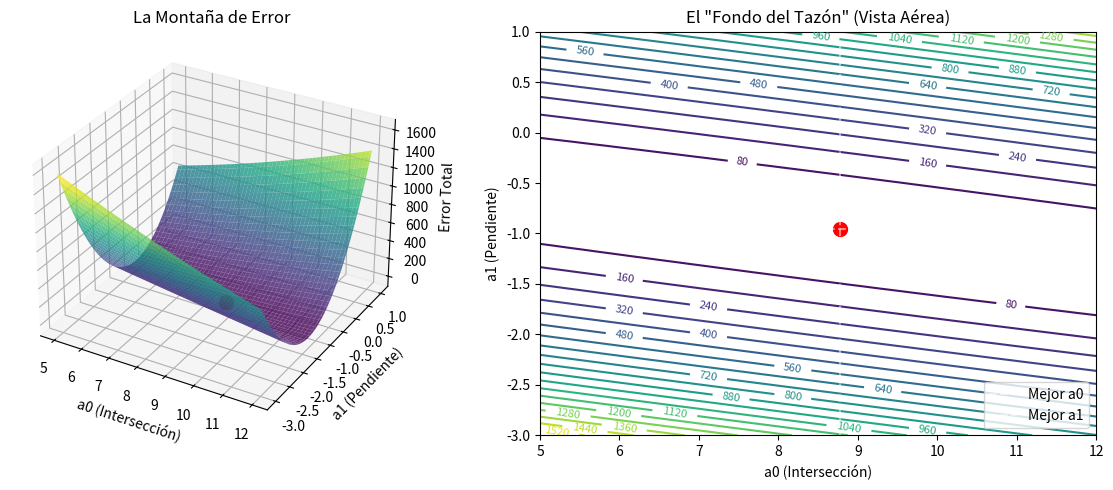

This figure's Python source:
import numpy as np
import matplotlib.pyplot as plt
from mpl_toolkits.mplot3d import Axes3D

# 1. TUS DATOS
x_data = np.array([5.4, 9.5, 12.3])
y_data = np.array([3.2, 0.7, -3.6])

# 2. Definir el espacio de búsqueda (Rango de a0 y a1)
# Sabemos que la solución es a0=8.78 y a1=-0.96, así que centramos el gráfico ahí
a0_range = np.linspace(5, 12, 100)  # Rango para la intersección
a1_range = np.linspace(-3, 1, 100)  # Rango para la pendiente

A0, A1 = np.meshgrid(a0_range, a1_range)
E = np.zeros_like(A0)

# 3. Calcular el Error para cada combinación posible de a0 y a1
for i in range(len(a0_range)):
    for j in range(len(a1_range)):
        a0_val = A0[i, j]
        a1_val = A1[i, j]
        # Suma de los errores cuadrados
        error = np.sum((y_data - (a0_val + a1_val * x_data))**2)
        E[i, j] = error

# 4. GRAFICAR
fig = plt.figure(figsize=(12, 5))

# Gráfico 1: Superficie 3D (El Tazón)
ax1 = fig.add_subplot(121, projection='3d')
ax1.plot_surface(A0, A1, E, cmap='viridis', alpha=0.8)
ax1.scatter(8.78, -0.96, np.min(E), color='red', s=100, label='Mínimo (Tu Solución)')
ax1.set_xlabel('a0 (Intersección)')
ax1.set_ylabel('a1 (Pendiente)')
ax1.set_zlabel('Error Total')
ax1.set_title('La Montaña de Error')

# Gráfico 2: Mapa de Contorno (Donde convergen las variables)
ax2 = fig.add_subplot(122)
cp = ax2.contour(A0, A1, E, levels=20, cmap='viridis')
ax2.clabel(cp, inline=True, fontsize=8)
ax2.plot(8.78, -0.96, 'ro', markersize=10) # El punto rojo
# Dibujamos las líneas de convergencia (aproximadas visualmente para entender)
ax2.axvline(x=8.78, color='white', linestyle='--', alpha=0.5, label='Mejor a0')
ax2.axhline(y=-0.96, color='white', linestyle='--', alpha=0.5, label='Mejor a1')

ax2.set_xlabel('a0 (Intersección)')
ax2.set_ylabel('a1 (Pendiente)')
ax2.set_title('El "Fondo del Tazón" (Vista Aérea)')
ax2.legend()

plt.tight_layout()
plt.show()